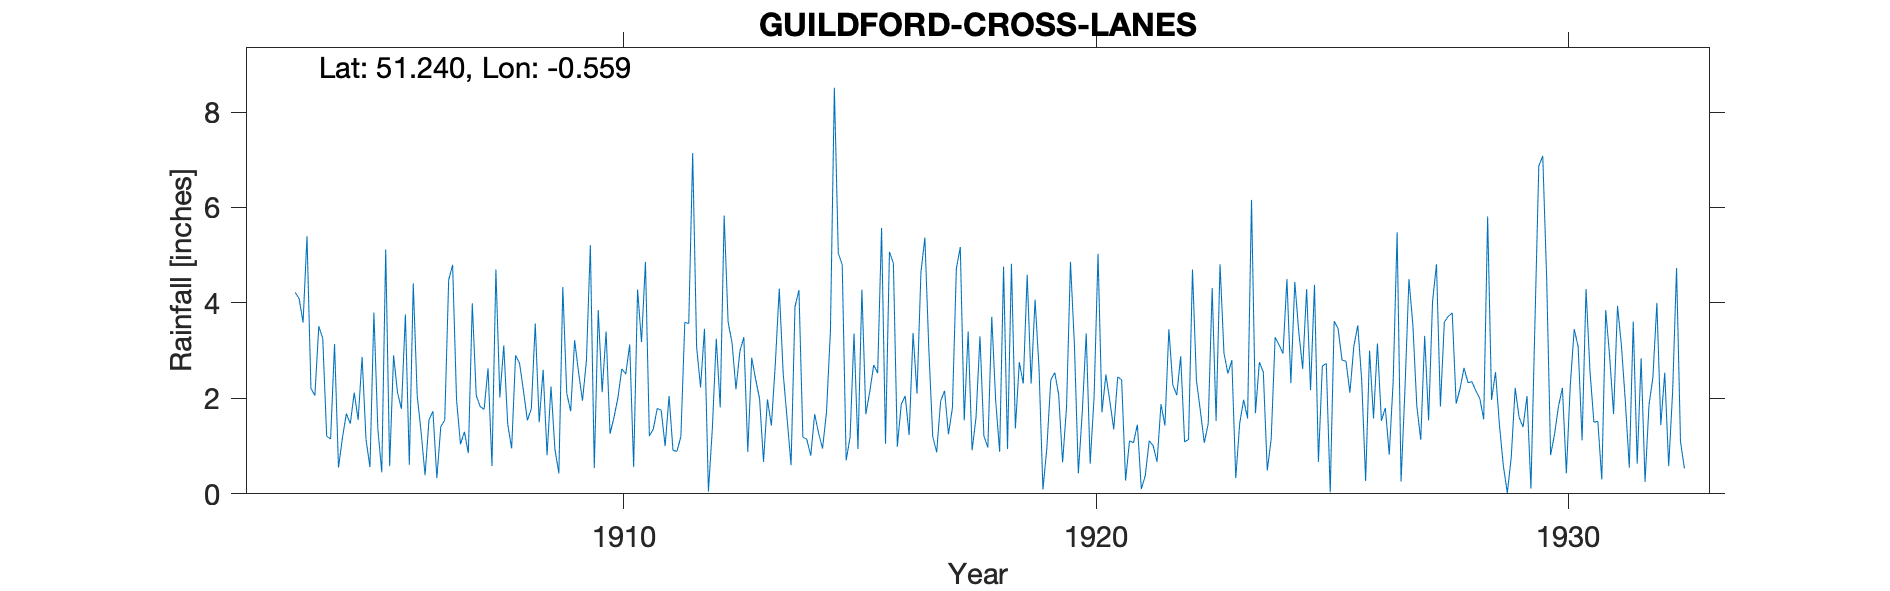

Data behind this chart, as committed beside it:
GUILDFORD-CROSS-LANES, , , , , , , , , , , , , , , , , , , , , , , 
Grid ref, TQ007500, Long, -0.5588, Lat, 51.24, Elevation, 200, ft, , , , , , , , , , , , , , , 
Station no, 207, , , , , , , , , , , , , , , , , , , , , , 
, 1900, 1901, 1902, 1903, 1904, 1905, 1906, 1907, 1908, 1909, 1910, 1911, 1912, 1913, 1914, 1915, 1916, 1917, 1918, 1919, 1920, 1921, 1922
January, , , , , 3.51, 1.13, 4.41, 1.04, 1.46, 0.93, 2.13, 1.21, 3.08, 3.28, 0.6, 5.04, 1.05, 1.2, 3.3, 4.59, 3.12, 2.39, 3.45
February, , , , , 3.26, 0.56, 2.06, 1.3, 0.95, 0.43, 3.4, 1.36, 2.23, 0.88, 3.92, 4.8, 5.07, 0.87, 1.21, 2.31, 0.43, 0.28, 2.28
March, , , , , 1.21, 3.8, 1.29, 0.85, 2.9, 4.33, 1.26, 1.79, 3.46, 2.85, 4.27, 0.7, 4.83, 1.94, 0.97, 4.07, 1.72, 1.11, 2.07
April, , , , , 1.15, 1.36, 0.39, 3.99, 2.74, 2.11, 1.6, 1.75, 0.05, 2.4, 1.19, 1.19, 0.99, 2.16, 3.71, 2.64, 3.36, 1.07, 2.88
May, , , , , 3.14, 0.45, 1.55, 2.06, 2.16, 1.73, 2.01, 1, 1.37, 1.99, 1.14, 3.36, 1.88, 1.25, 1.94, 0.09, 0.63, 1.45, 1.09
June, , , , , 0.55, 5.12, 1.73, 1.83, 1.54, 3.22, 2.62, 2.05, 3.25, 0.67, 0.8, 0.94, 2.05, 1.8, 0.88, 0.97, 2.03, 0.1, 1.14
July, , , , 4.22, 1.17, 0.58, 0.33, 1.77, 1.78, 2.55, 2.51, 0.91, 1.81, 1.98, 1.67, 4.28, 1.23, 4.72, 4.76, 2.39, 5.03, 0.38, 4.7
August, , , , 4.09, 1.68, 2.9, 1.41, 2.63, 3.57, 1.95, 3.13, 0.89, 5.83, 1.43, 1.27, 1.67, 3.37, 5.17, 0.94, 2.54, 1.71, 1.11, 2.38
September, , , , 3.59, 1.47, 2.12, 1.54, 0.58, 1.5, 2.79, 0.56, 1.2, 3.6, 2.72, 0.95, 2.14, 2.1, 1.54, 4.82, 2.08, 2.5, 1.01, 1.74
October, , , , 5.4, 2.12, 1.78, 4.48, 4.7, 2.6, 5.21, 4.28, 3.59, 3.17, 4.3, 1.71, 2.7, 4.64, 3.4, 1.37, 0.66, 1.94, 0.67, 1.07
November, , , , 2.21, 1.55, 3.76, 4.8, 2.02, 0.81, 0.54, 3.18, 3.57, 2.19, 2.52, 3.41, 2.53, 5.37, 0.91, 2.76, 1.82, 1.35, 1.88, 1.47
December, , , , 2.06, 2.87, 0.61, 1.97, 3.11, 2.25, 3.85, 4.86, 7.14, 2.99, 1.57, 8.51, 5.57, 3.04, 1.6, 2.31, 4.86, 2.45, 1.43, 4.31
Total, , , , , 23.68, 24.17, 25.96, 25.88, 24.26, 29.64, 31.54, 26.46, 33.03, 26.59, 29.44, 34.92, 35.62, 26.56, 28.97, 29.02, 26.27, 12.88, 28.58
